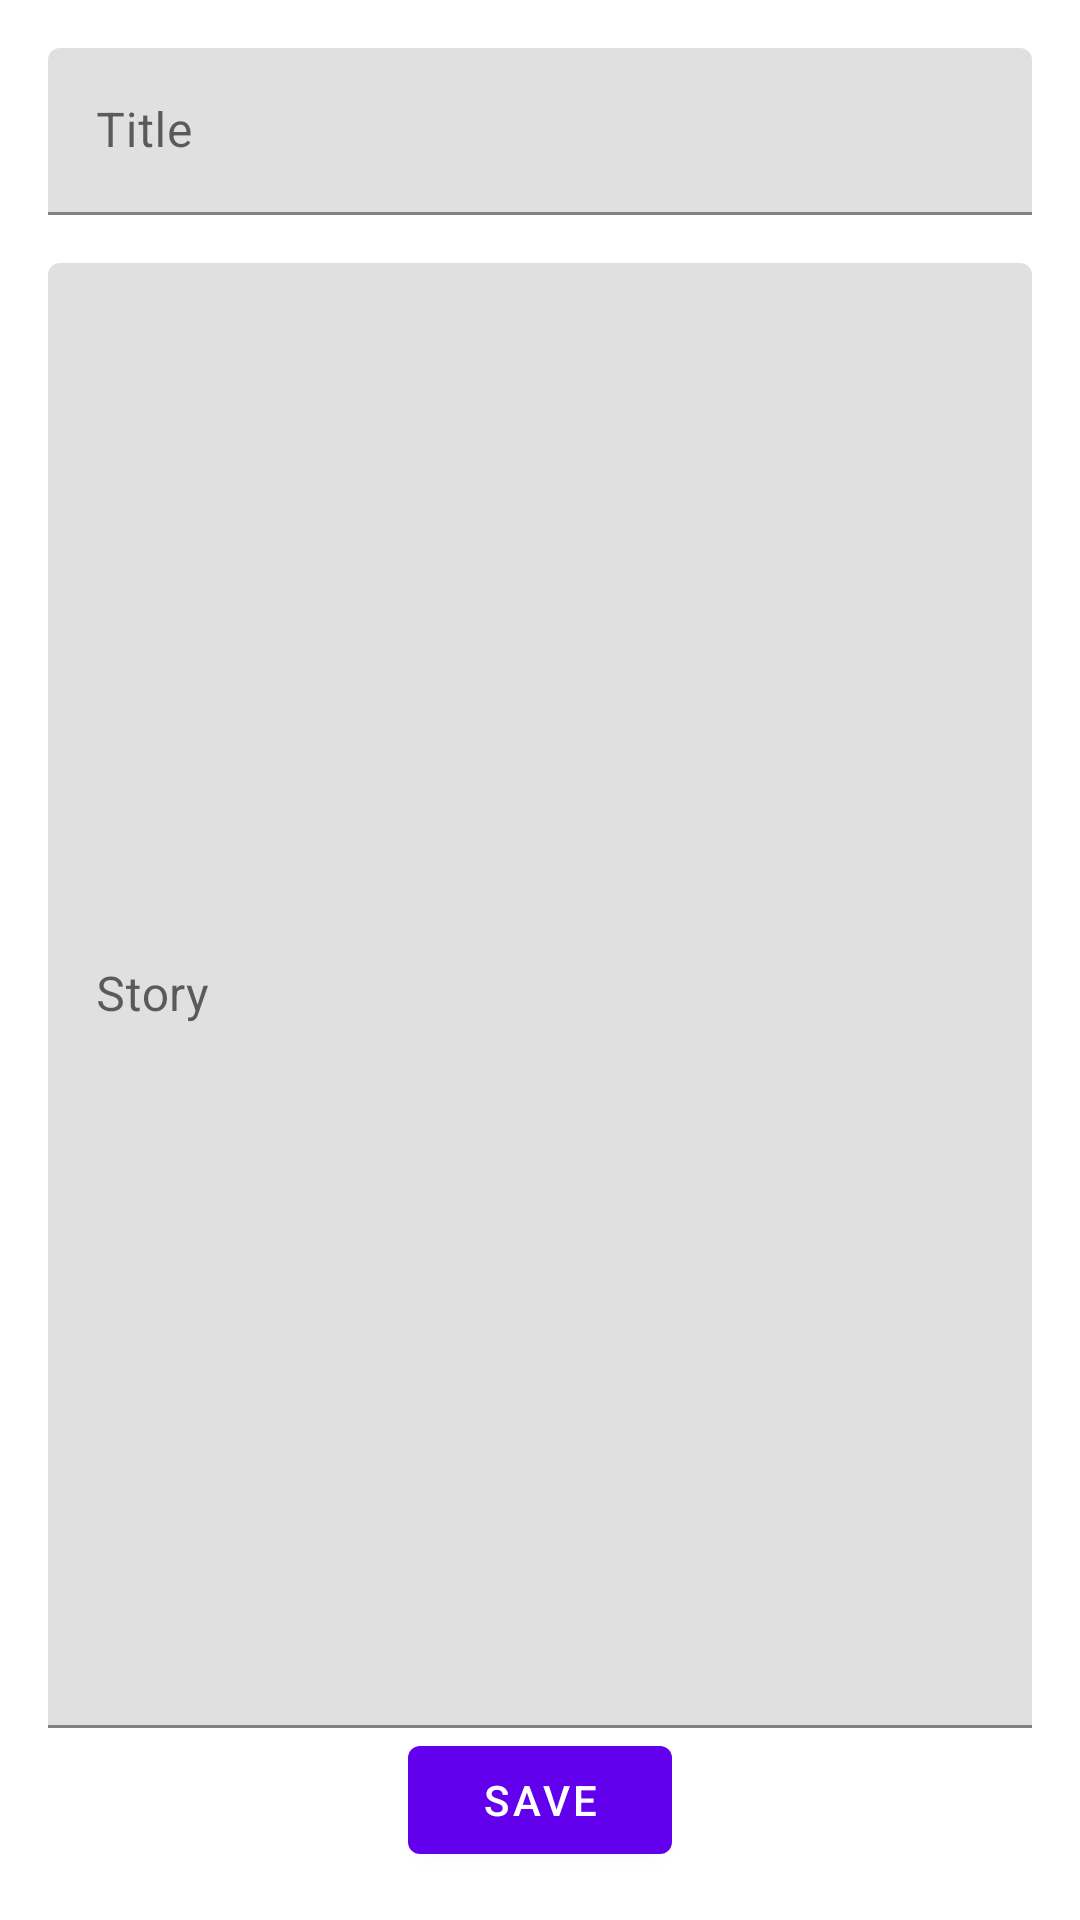

Layout XML and referenced resources for this Android screen:
<!-- AndroidManifest.xml: application theme Theme.StoryCollection -->
<!-- res/layout/activity_add_story.xml -->
<?xml version="1.0" encoding="utf-8"?>
<RelativeLayout xmlns:android="http://schemas.android.com/apk/res/android"
    android:layout_width="match_parent"
    android:layout_height="match_parent"
    android:padding="16dp">

    <com.google.android.material.textfield.TextInputLayout
        android:id="@+id/titleTextInputLayout"
        android:layout_width="match_parent"
        android:layout_height="wrap_content"
        android:hint="Title">

        <com.google.android.material.textfield.TextInputEditText
            android:id="@+id/titleEditText"
            android:layout_width="match_parent"
            android:layout_height="wrap_content" />
    </com.google.android.material.textfield.TextInputLayout>

    <com.google.android.material.textfield.TextInputLayout
        android:id="@+id/storyTextInputLayout"
        android:layout_width="match_parent"
        android:layout_height="0dp"
        android:layout_below="@+id/titleTextInputLayout"
        android:layout_above="@+id/saveButton"
        android:layout_marginTop="16dp"
        android:hint="Story">

        <com.google.android.material.textfield.TextInputEditText
            android:id="@+id/storyEditText"
            android:layout_width="match_parent"
            android:layout_height="match_parent"
            android:inputType="textMultiLine" />
    </com.google.android.material.textfield.TextInputLayout>

    <com.google.android.material.button.MaterialButton
        android:id="@+id/saveButton"
        android:layout_width="wrap_content"
        android:layout_height="wrap_content"
        android:layout_alignParentBottom="true"
        android:layout_centerHorizontal="true"
        android:text="Save" />
</RelativeLayout>
<!-- resources referenced by this layout -->
<resources>
  <style name="Theme.StoryCollection" parent="Theme.MaterialComponents.DayNight.DarkActionBar">
          
          <item name="colorPrimary">@color/purple_500</item>
          <item name="colorPrimaryVariant">@color/purple_700</item>
          <item name="colorOnPrimary">@color/white</item>
          
          <item name="colorSecondary">@color/teal_200</item>
          <item name="colorSecondaryVariant">@color/teal_700</item>
          <item name="colorOnSecondary">@color/black</item>
          
          <item name="android:statusBarColor">?attr/colorPrimaryVariant</item>
          
      </style>
  <!-- not gathered from this repository: default colours our renderer supplied (Android Studio template values) -->
  <color name="purple_500">#FF6200EE</color>
  <color name="purple_700">#FF3700B3</color>
  <color name="teal_200">#FF03DAC5</color>
  <color name="teal_700">#FF018786</color>
  <color name="black">#FF000000</color>
  <color name="white">#FFFFFFFF</color>
</resources>
